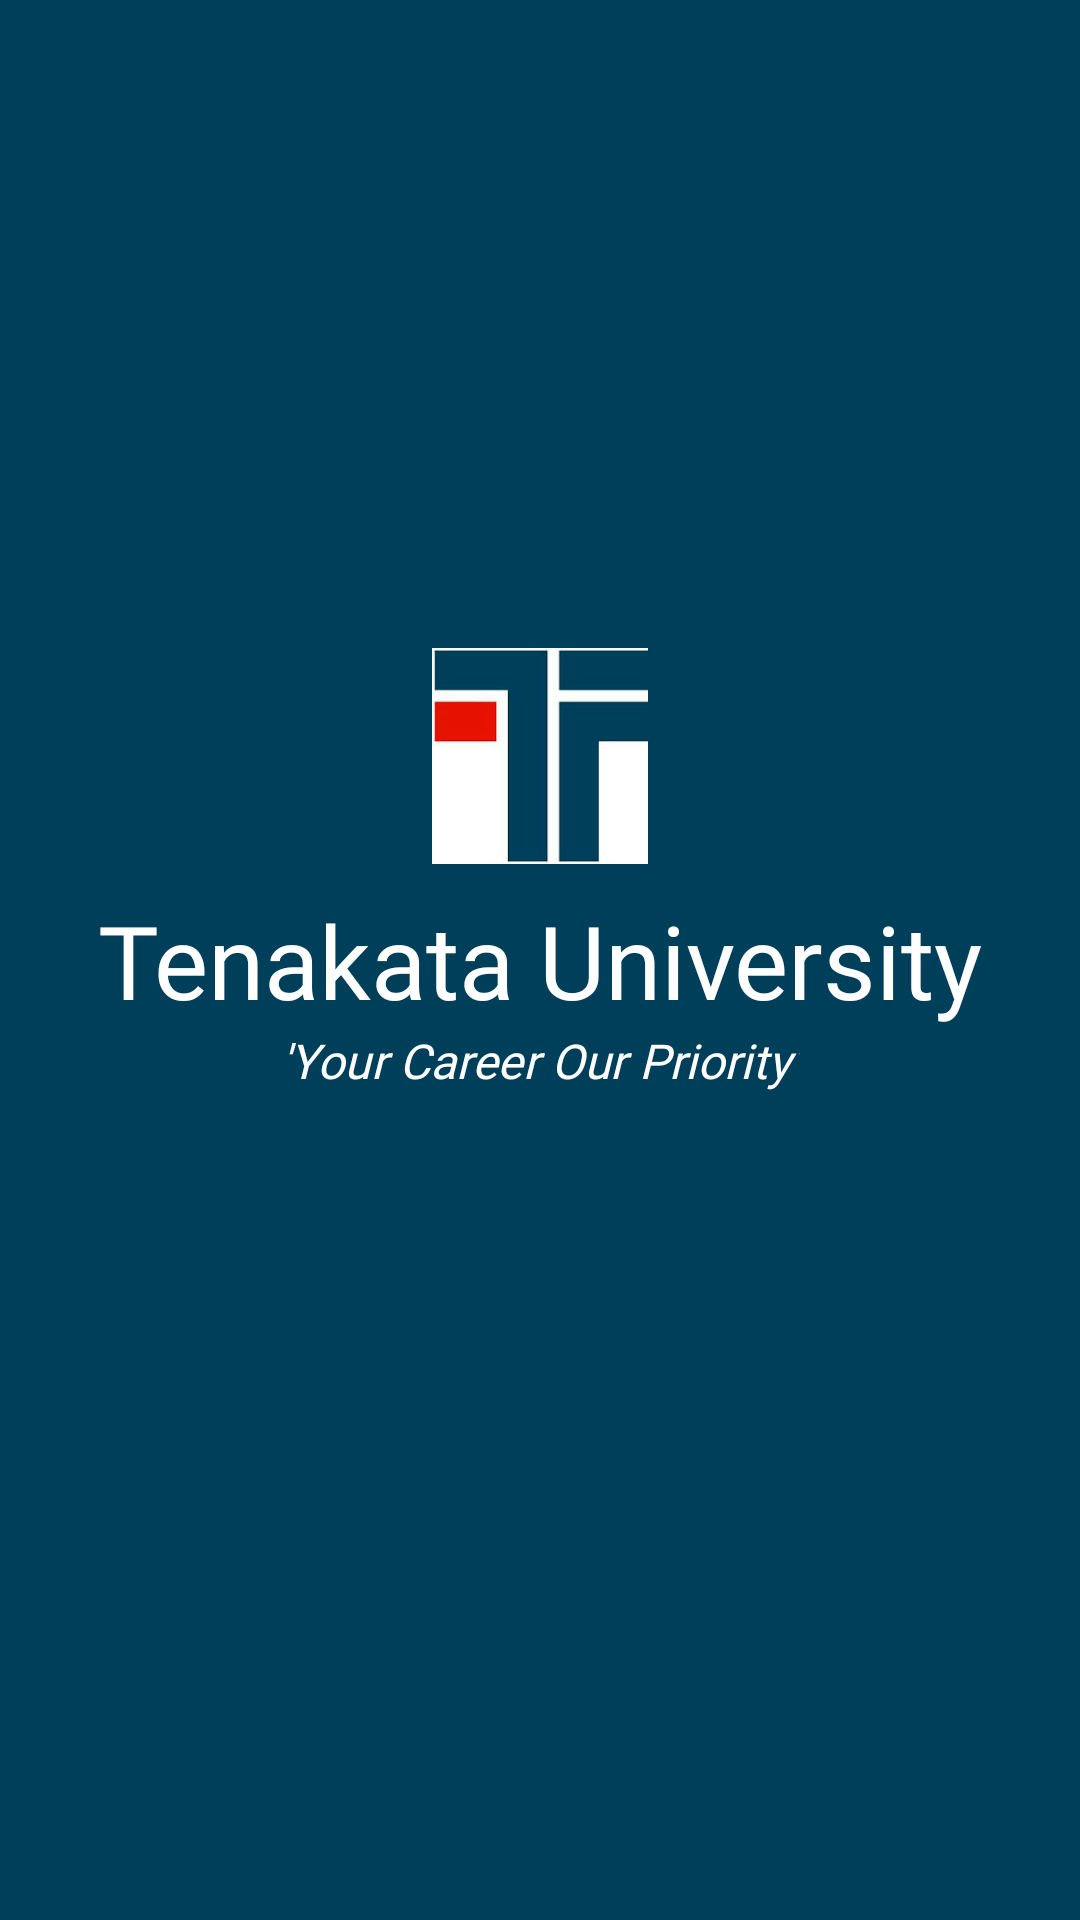

Produce the Android XML layout that renders to this screen, including the resource entries it uses.
<!-- AndroidManifest.xml: application theme AppTheme -->
<!-- res/layout/activity_main.xml -->
<?xml version="1.0" encoding="utf-8"?>
<androidx.constraintlayout.widget.ConstraintLayout xmlns:android="http://schemas.android.com/apk/res/android"
    xmlns:app="http://schemas.android.com/apk/res-auto"
    xmlns:tools="http://schemas.android.com/tools"
    android:layout_width="match_parent"
    android:layout_height="match_parent"
    android:background="@color/mainColor"
    tools:context=".MainActivity">

    <ImageView
        android:layout_width="88dp"
        android:layout_height="88dp"
        android:layout_marginBottom="136dp"
        android:background="@drawable/logo_square_background"
        android:padding="8dp"
        android:scaleType="centerCrop"
        android:src="@drawable/tenakata"
        app:layout_constraintBottom_toBottomOf="parent"
        app:layout_constraintLeft_toLeftOf="parent"
        app:layout_constraintRight_toRightOf="parent"
        app:layout_constraintTop_toTopOf="parent" />


    <TextView
        android:id="@+id/univertity_name"
        android:layout_width="wrap_content"
        android:layout_height="wrap_content"
        android:fontFamily="@font/montserratmedium"
        android:text="@string/tenakata_university"
        android:textColor="@color/textColor_white"
        android:textSize="34sp"
        app:layout_constraintBottom_toBottomOf="parent"
        app:layout_constraintLeft_toLeftOf="parent"
        app:layout_constraintRight_toRightOf="parent"
        app:layout_constraintTop_toTopOf="parent" />


    <TextView
        android:layout_width="wrap_content"
        android:layout_height="wrap_content"
        android:fontFamily="@font/montserratmedium"
        android:text="@string/your_career_our_priority"
        android:textColor="@color/textColor_white"
        android:textSize="16dp"
        android:textStyle="italic"
        app:layout_constraintEnd_toEndOf="parent"
        app:layout_constraintStart_toStartOf="parent"
        app:layout_constraintTop_toBottomOf="@id/univertity_name" />

</androidx.constraintlayout.widget.ConstraintLayout>
<!-- resources referenced by this layout -->
<resources>
  <color name="mainColor">#003f5a</color>
  <color name="textColor_white">#fff</color>
  <!-- drawable tenakata: jpeg bitmap (drawable-v24, 4704 bytes) -->
  <string name="tenakata_university">Tenakata University</string>
  <string name="your_career_our_priority">\'Your Career Our Priority\'</string>
  <style name="AppTheme" parent="Theme.AppCompat.Light.DarkActionBar">
          
          <item name="colorPrimary">#003f5a</item>
          <item name="colorPrimaryDark">#003f5a</item>
          <item name="colorAccent">@color/colorAccent</item>
      </style>
  <color name="colorAccent">#03DAC5</color>
</resources>
